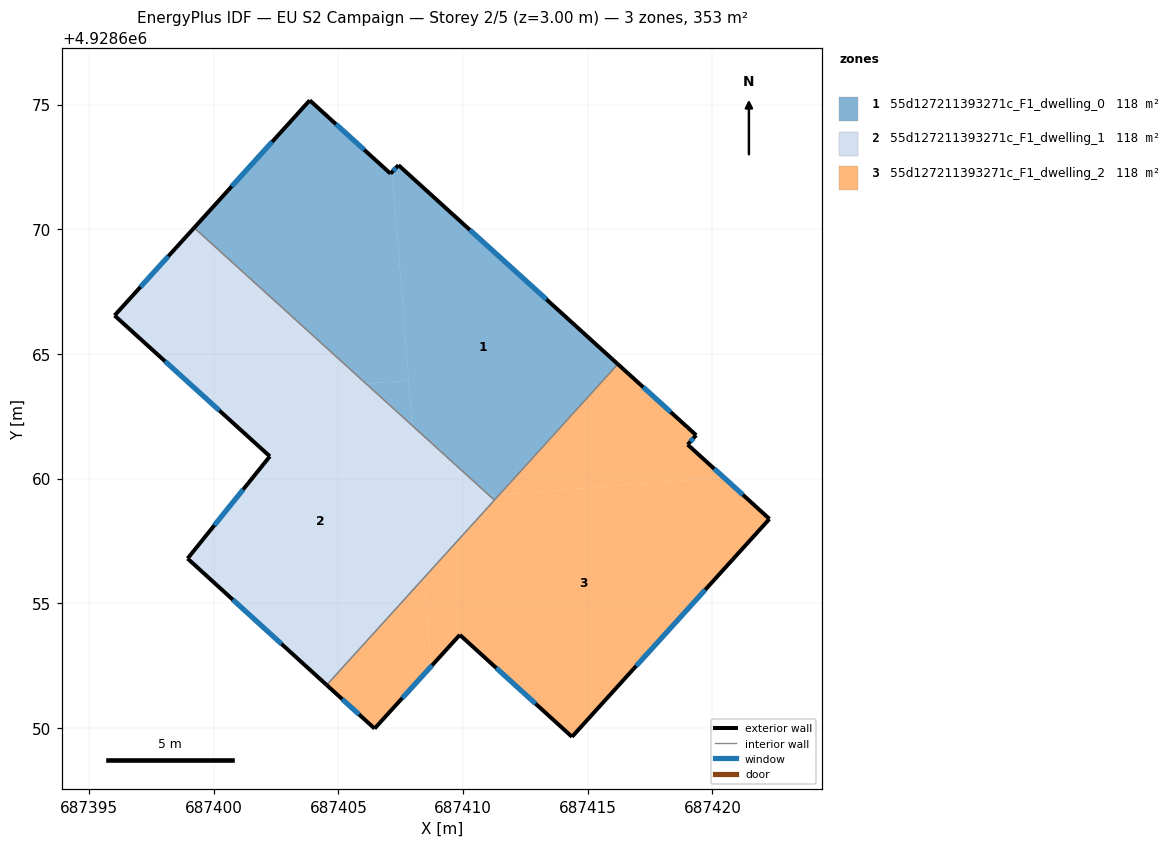
=== STOREY PLAN SPEC (per zone: floor XY polygon, exterior-wall plan segments, windows/doors) ===
zone 1: 55d127211393271c_F1_dwelling_0  (117.7 m²)
  floor: (687407.16, 4928672.31) (687407.82, 4928663.94) (687406.11, 4928663.80) (687399.21, 4928670.06) (687403.85, 4928675.17) (687407.09, 4928672.23)
  floor: (687416.20, 4928664.59) (687411.45, 4928659.35) (687411.06, 4928659.32) (687407.96, 4928662.12) (687407.16, 4928672.31) (687407.41, 4928672.57)
  floor: (687411.45, 4928659.35) (687411.26, 4928659.13) (687411.06, 4928659.32)
  floor: (687407.82, 4928663.94) (687407.96, 4928662.12) (687406.11, 4928663.80)
  exterior wall: (687407.41, 4928672.57) – (687407.09, 4928672.23)  [0.5 m]
    window: (687407.30, 4928672.46) – (687407.19, 4928672.34)  [0.2 m²]
  exterior wall: (687416.20, 4928664.59) – (687407.41, 4928672.57)  [11.9 m]
    window: (687413.34, 4928667.19) – (687410.27, 4928669.97)  [4.4 m²]
  exterior wall: (687403.85, 4928675.17) – (687399.21, 4928670.06)  [6.9 m]
    window: (687402.34, 4928673.51) – (687400.72, 4928671.72)  [2.5 m²]
  exterior wall: (687407.09, 4928672.23) – (687403.85, 4928675.17)  [4.4 m]
    window: (687406.03, 4928673.19) – (687404.90, 4928674.21)  [1.6 m²]
  interior walls: 2
zone 2: 55d127211393271c_F1_dwelling_1  (117.7 m²)
  floor: (687407.96, 4928662.12) (687408.44, 4928656.03) (687404.53, 4928651.72) (687398.95, 4928656.79) (687402.25, 4928660.89) (687399.60, 4928663.29) (687406.11, 4928663.80)
  floor: (687406.11, 4928663.80) (687399.60, 4928663.29) (687396.02, 4928666.54) (687399.21, 4928670.06)
  floor: (687411.26, 4928659.13) (687408.44, 4928656.03) (687408.20, 4928659.09) (687411.06, 4928659.32)
  floor: (687411.06, 4928659.32) (687408.20, 4928659.09) (687407.96, 4928662.12)
  exterior wall: (687402.25, 4928660.89) – (687398.95, 4928656.79)  [5.3 m]
    window: (687401.17, 4928659.56) – (687400.02, 4928658.12)  [1.9 m²]
  exterior wall: (687396.02, 4928666.54) – (687402.25, 4928660.89)  [8.4 m]
    window: (687398.04, 4928664.70) – (687400.22, 4928662.73)  [3.1 m²]
  exterior wall: (687399.21, 4928670.06) – (687396.02, 4928666.54)  [4.8 m]
    window: (687398.17, 4928668.91) – (687397.06, 4928667.68)  [1.7 m²]
  exterior wall: (687398.95, 4928656.79) – (687404.53, 4928651.72)  [7.5 m]
    window: (687400.76, 4928655.14) – (687402.71, 4928653.37)  [2.8 m²]
  interior walls: 2
zone 3: 55d127211393271c_F1_dwelling_2  (117.7 m²)
  floor: (687419.35, 4928661.74) (687419.01, 4928661.36) (687420.45, 4928660.05) (687411.45, 4928659.35) (687416.20, 4928664.59)
  floor: (687422.29, 4928658.38) (687414.37, 4928649.64) (687409.87, 4928653.73) (687408.72, 4928652.47) (687408.44, 4928656.03) (687411.45, 4928659.35) (687420.45, 4928660.05)
  floor: (687408.44, 4928656.03) (687408.72, 4928652.47) (687406.45, 4928649.97) (687404.53, 4928651.72)
  exterior wall: (687414.37, 4928649.64) – (687422.29, 4928658.38)  [11.8 m]
    window: (687416.94, 4928652.48) – (687419.71, 4928655.54)  [4.3 m²]
  exterior wall: (687409.87, 4928653.73) – (687414.37, 4928649.64)  [6.1 m]
    window: (687411.33, 4928652.40) – (687412.90, 4928650.97)  [2.2 m²]
  exterior wall: (687406.45, 4928649.97) – (687409.87, 4928653.73)  [5.1 m]
    window: (687407.56, 4928651.19) – (687408.76, 4928652.51)  [1.9 m²]
  exterior wall: (687404.53, 4928651.72) – (687406.45, 4928649.97)  [2.6 m]
    window: (687405.15, 4928651.15) – (687405.82, 4928650.54)  [1.0 m²]
  exterior wall: (687419.35, 4928661.74) – (687416.20, 4928664.59)  [4.2 m]
    window: (687418.33, 4928662.67) – (687417.23, 4928663.66)  [1.6 m²]
  exterior wall: (687419.01, 4928661.36) – (687419.35, 4928661.74)  [0.5 m]
    window: (687419.12, 4928661.48) – (687419.24, 4928661.62)  [0.2 m²]
  exterior wall: (687422.29, 4928658.38) – (687419.01, 4928661.36)  [4.4 m]
    window: (687421.22, 4928659.35) – (687420.07, 4928660.39)  [1.6 m²]
  interior walls: 2

=== DERIVED (storey summary) ===
Building: EU S2 Campaign
Storey: 2 of 5  (floor level z = 3.00 m)
Storey gross floor area: 353.2 m²
Zones on this storey: 3
  - 55d127211393271c_F1_dwelling_0: floor 117.7 m²; exterior wall 23.6 m (70.9 m²); 4 window(s) 8.7 m²; WWR 12.2%
  - 55d127211393271c_F1_dwelling_1: floor 117.7 m²; exterior wall 26.0 m (77.9 m²); 4 window(s) 9.5 m²; WWR 12.2%
  - 55d127211393271c_F1_dwelling_2: floor 117.7 m²; exterior wall 34.7 m (104.2 m²); 7 window(s) 12.7 m²; WWR 12.2%
Zone adjacency (shared interzone walls):
  - 55d127211393271c_F1_dwelling_0 ↔ 55d127211393271c_F1_dwelling_1
  - 55d127211393271c_F1_dwelling_0 ↔ 55d127211393271c_F1_dwelling_2
  - 55d127211393271c_F1_dwelling_1 ↔ 55d127211393271c_F1_dwelling_2